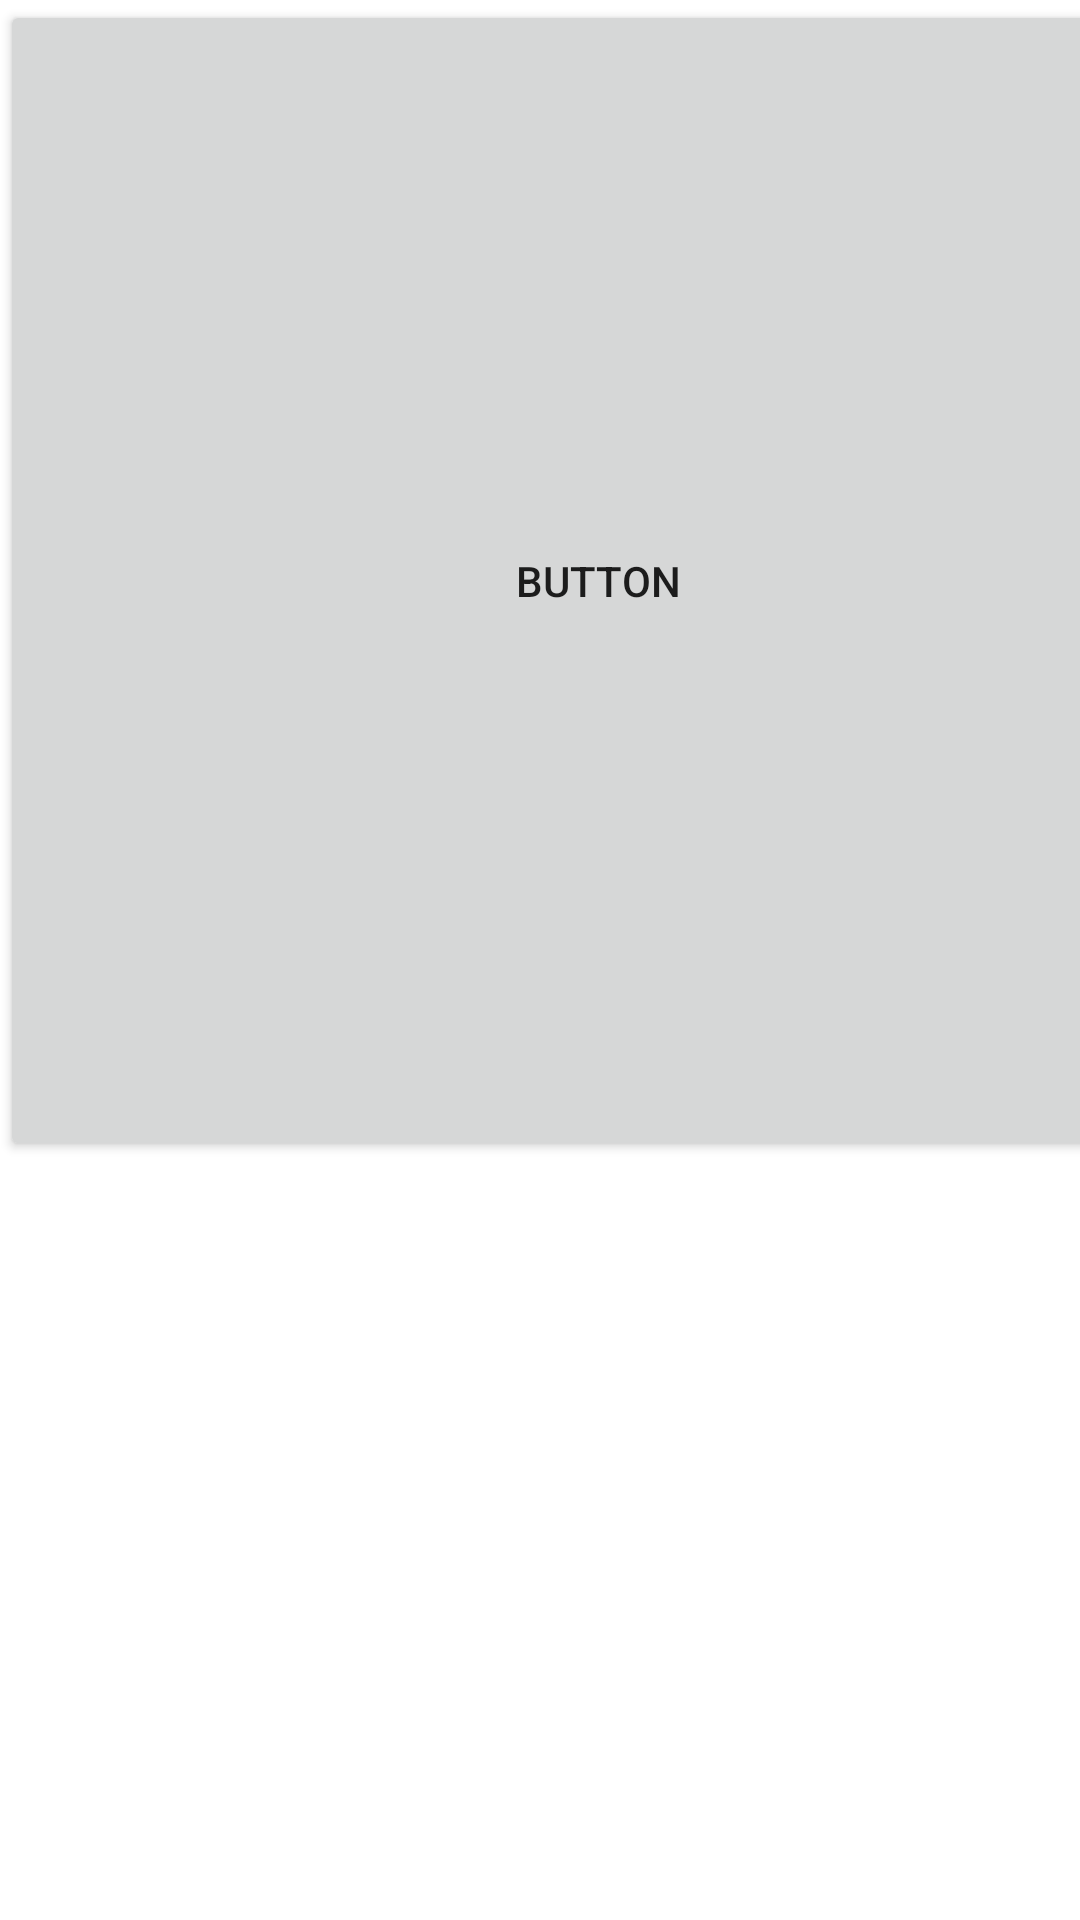

Android layout source for this screen:
<!-- AndroidManifest.xml: application theme Theme.Ogrenci_Usulu_App -->
<!-- res/layout/activity_test.xml -->
<?xml version="1.0" encoding="utf-8"?>
<androidx.constraintlayout.widget.ConstraintLayout xmlns:android="http://schemas.android.com/apk/res/android"
    xmlns:tools="http://schemas.android.com/tools"
    android:id="@+id/ac2"
    android:layout_width="match_parent"
    android:layout_height="match_parent">

    <Button
        android:id="@+id/button"
        android:layout_width="399dp"
        android:layout_height="387dp"
        android:text="Button"
        tools:layout_editor_absoluteX="6dp"
        tools:layout_editor_absoluteY="172dp" />
</androidx.constraintlayout.widget.ConstraintLayout>
<!-- resources referenced by this layout -->
<resources>
  <style name="Theme.Ogrenci_Usulu_App" parent="Theme.MaterialComponents.DayNight.DarkActionBar">
          
          <item name="colorPrimary">@android:color/holo_blue_dark</item>
          <item name="colorPrimaryVariant">@android:color/holo_blue_dark</item>
          <item name="colorOnPrimary">@color/white</item>
          
          <item name="colorSecondary">@color/teal_200</item>
          <item name="colorSecondaryVariant">@color/teal_700</item>
          <item name="colorOnSecondary">@color/black</item>
          
          <item name="android:statusBarColor">@android:color/holo_blue_dark</item>
          
      </style>
  <color name="white">#FFFFFFFF</color>
  <color name="teal_200">#FF03DAC5</color>
  <color name="teal_700">#FF018786</color>
  <color name="black">#FF000000</color>
</resources>
